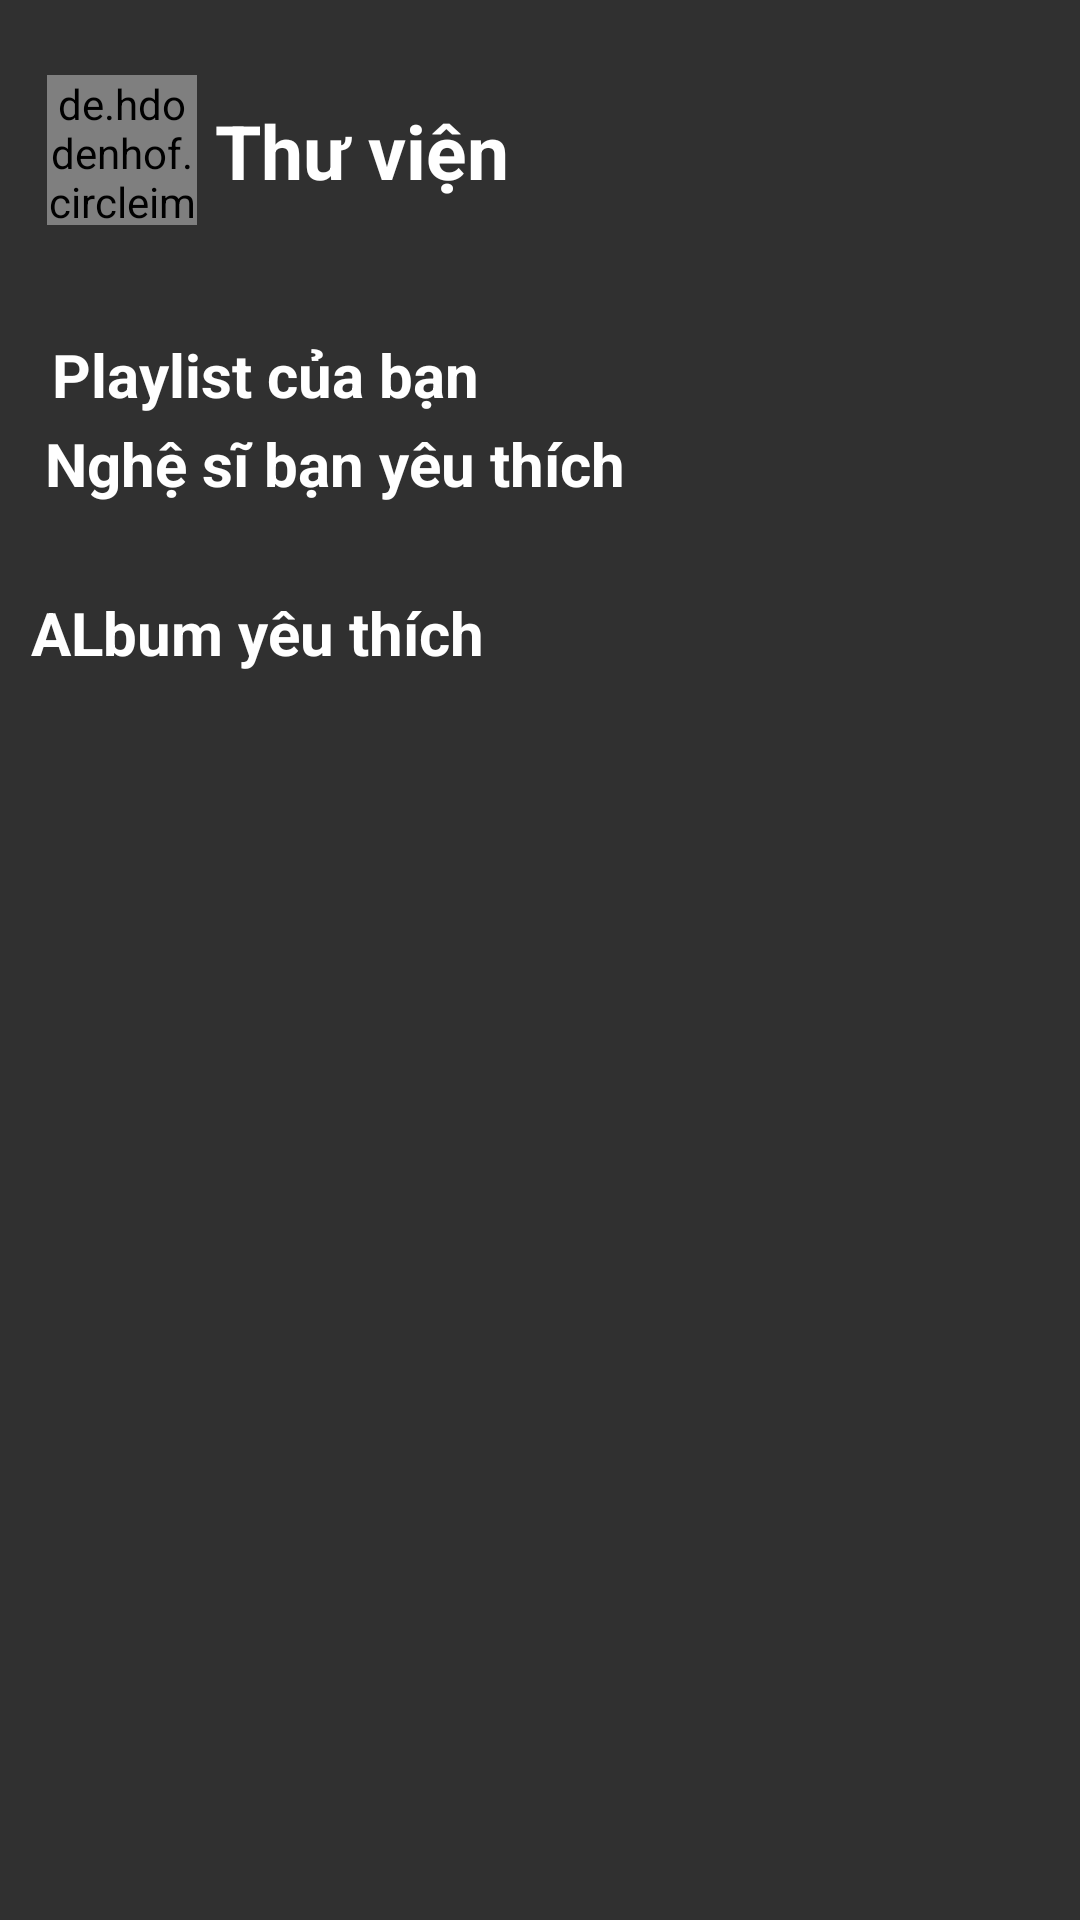

This screen was rendered from an Android layout file. Write that file and the resources it references.
<!-- AndroidManifest.xml: application theme Theme.TestMeo -->
<!-- res/layout/fragment_library.xml -->
<?xml version="1.0" encoding="utf-8"?>
<FrameLayout xmlns:android="http://schemas.android.com/apk/res/android"
    xmlns:app="http://schemas.android.com/apk/res-auto"
    xmlns:tools="http://schemas.android.com/tools"
    android:layout_width="match_parent"
    android:layout_height="match_parent"
    tools:context=".Fragment.LibraryFragment">
    <androidx.constraintlayout.widget.ConstraintLayout
        android:layout_width="match_parent"
        android:layout_height="match_parent">

        <androidx.constraintlayout.widget.ConstraintLayout
            android:id="@+id/constraintLayout4"
            android:layout_width="match_parent"
            android:layout_height="100dp"
            android:orientation="horizontal"
            android:nestedScrollingEnabled="false"
            app:layout_constraintBottom_toBottomOf="parent"
            app:layout_constraintEnd_toEndOf="parent"
            app:layout_constraintTop_toTopOf="parent"
            app:layout_constraintVertical_bias="0">

            <de.hdodenhof.circleimageview.CircleImageView
                android:id="@+id/fragmentLibrary_avatarIv"
                android:layout_width="50dp"
                android:layout_height="50dp"
                android:src="@drawable/avatar"
                app:layout_constraintBottom_toBottomOf="parent"
                app:layout_constraintEnd_toEndOf="parent"
                app:layout_constraintHorizontal_bias="0.05"
                app:layout_constraintStart_toStartOf="parent"
                app:layout_constraintTop_toTopOf="parent" />

            <TextView
                android:id="@+id/textView7"
                android:layout_width="wrap_content"
                android:layout_height="wrap_content"
                android:text="Thư viện"
                android:textColor="@color/white"
                android:textSize="25dp"
                android:textStyle="bold"
                app:layout_constraintBottom_toBottomOf="parent"
                app:layout_constraintEnd_toEndOf="parent"
                app:layout_constraintHorizontal_bias="0.03"
                app:layout_constraintStart_toEndOf="@+id/fragmentLibrary_avatarIv"
                app:layout_constraintTop_toTopOf="parent" />

            <ImageView
                android:id="@+id/fragmentLibrary_addPlaylistIv"
                android:layout_width="50dp"
                android:layout_height="50dp"
                android:src="@drawable/ic_plus"
                app:layout_constraintBottom_toBottomOf="parent"
                app:layout_constraintEnd_toEndOf="parent"
                app:layout_constraintHorizontal_bias="0.91"
                app:layout_constraintStart_toEndOf="@+id/textView7"
                app:layout_constraintTop_toTopOf="parent" />
        </androidx.constraintlayout.widget.ConstraintLayout>

        <androidx.core.widget.NestedScrollView
            android:id="@+id/scrollView2"
            android:layout_width="match_parent"
            android:layout_height="wrap_content"
            app:layout_constraintBottom_toBottomOf="parent"
            app:layout_constraintEnd_toEndOf="parent"
            app:layout_constraintStart_toStartOf="parent"
            app:layout_constraintTop_toBottomOf="@+id/constraintLayout4"
            app:layout_constraintVertical_bias="0.03">

            <androidx.constraintlayout.widget.ConstraintLayout
                app:layout_constraintBottom_toBottomOf="parent"
                app:layout_constraintEnd_toEndOf="parent"
                app:layout_constraintStart_toStartOf="parent"
                app:layout_constraintTop_toBottomOf="@+id/constraintLayout4"
                app:layout_constraintVertical_bias="0.03"
                android:layout_width="match_parent"
                android:layout_height="match_parent">

                <TextView
                    android:id="@+id/textView8"
                    android:layout_width="wrap_content"
                    android:layout_height="match_parent"
                    android:text="Playlist của bạn"
                    android:textColor="@color/white"
                    android:textSize="20dp"
                    android:textStyle="bold"
                    app:layout_constraintBottom_toBottomOf="parent"
                    app:layout_constraintEnd_toEndOf="parent"
                    app:layout_constraintHorizontal_bias="0.08"
                    app:layout_constraintStart_toStartOf="parent"
                    app:layout_constraintTop_toTopOf="parent"
                    app:layout_constraintVertical_bias="0" />

                <androidx.recyclerview.widget.RecyclerView
                    android:layout_marginStart="15dp"
                    android:layout_marginEnd="5dp"
                    android:id="@+id/fragmentLibrary_playlistRv"
                    android:layout_width="match_parent"
                    android:layout_height="wrap_content"
                    android:nestedScrollingEnabled="false"
                    app:layout_constraintBottom_toBottomOf="parent"
                    app:layout_constraintEnd_toEndOf="parent"
                    app:layout_constraintStart_toStartOf="parent"
                    app:layout_constraintTop_toBottomOf="@+id/textView8"
                    app:layout_constraintVertical_bias="0.02" />

                <TextView
                    android:id="@+id/textView9"
                    android:layout_width="wrap_content"
                    android:layout_height="match_parent"
                    android:text="Nghệ sĩ bạn yêu thích"
                    android:textColor="@color/white"
                    android:textSize="20dp"
                    android:textStyle="bold"
                    app:layout_constraintBottom_toBottomOf="parent"
                    app:layout_constraintEnd_toEndOf="parent"
                    app:layout_constraintHorizontal_bias="0.09"
                    app:layout_constraintStart_toStartOf="parent"
                    app:layout_constraintTop_toBottomOf="@+id/fragmentLibrary_playlistRv"
                    app:layout_constraintVertical_bias="0" />

                <androidx.recyclerview.widget.RecyclerView
                    android:layout_marginEnd="5dp"
                    android:layout_marginStart="10dp"
                    android:id="@+id/fragmentLibrary_artistRv"
                    android:layout_width="match_parent"
                    android:layout_height="wrap_content"
                    android:layout_marginTop="10dp"
                    app:layout_constraintVertical_bias="0.2"
                    android:nestedScrollingEnabled="false"
                    app:layout_constraintBottom_toBottomOf="parent"
                    app:layout_constraintEnd_toEndOf="parent"
                    app:layout_constraintHorizontal_bias="0.05"
                    app:layout_constraintStart_toStartOf="parent"
                    app:layout_constraintTop_toBottomOf="@+id/textView9" />
                <TextView
                    android:id="@+id/textView10"
                    android:layout_width="wrap_content"
                    android:layout_height="match_parent"
                    android:text="ALbum yêu thích"
                    android:textColor="@color/white"
                    android:textSize="20dp"
                    android:textStyle="bold"
                    android:layout_marginBottom="50dp"
                    app:layout_constraintBottom_toBottomOf="parent"
                    app:layout_constraintEnd_toEndOf="parent"
                    app:layout_constraintHorizontal_bias="0.05"
                    app:layout_constraintStart_toStartOf="parent"
                    app:layout_constraintTop_toBottomOf="@+id/fragmentLibrary_artistRv"
                    app:layout_constraintVertical_bias="0" />












            </androidx.constraintlayout.widget.ConstraintLayout>
        </androidx.core.widget.NestedScrollView>
    </androidx.constraintlayout.widget.ConstraintLayout>


</FrameLayout>
<!-- resources referenced by this layout -->
<resources>
  <color name="white">#FFFFFFFF</color>
  <!-- drawable avatar: jpg bitmap (drawable, 30223 bytes) -->
  <style name="Theme.TestMeo" parent="Theme.Design.NoActionBar">
          
          <item name="colorPrimary">@color/purple_500</item>
          <item name="colorPrimaryVariant">@color/purple_700</item>
          <item name="colorOnPrimary">@color/white</item>
          
          <item name="colorSecondary">@color/teal_200</item>
          <item name="colorSecondaryVariant">@color/teal_700</item>
          <item name="colorOnSecondary">#FFFFFF</item>
          
          <item name="android:statusBarColor" tools:targetApi="l">?attr/colorPrimaryVariant</item>
          
      </style>
  <color name="purple_500">#FF6200EE</color>
  <color name="purple_700">#FF3700B3</color>
  <color name="teal_200">#FF03DAC5</color>
  <color name="teal_700">#FF018786</color>
</resources>
